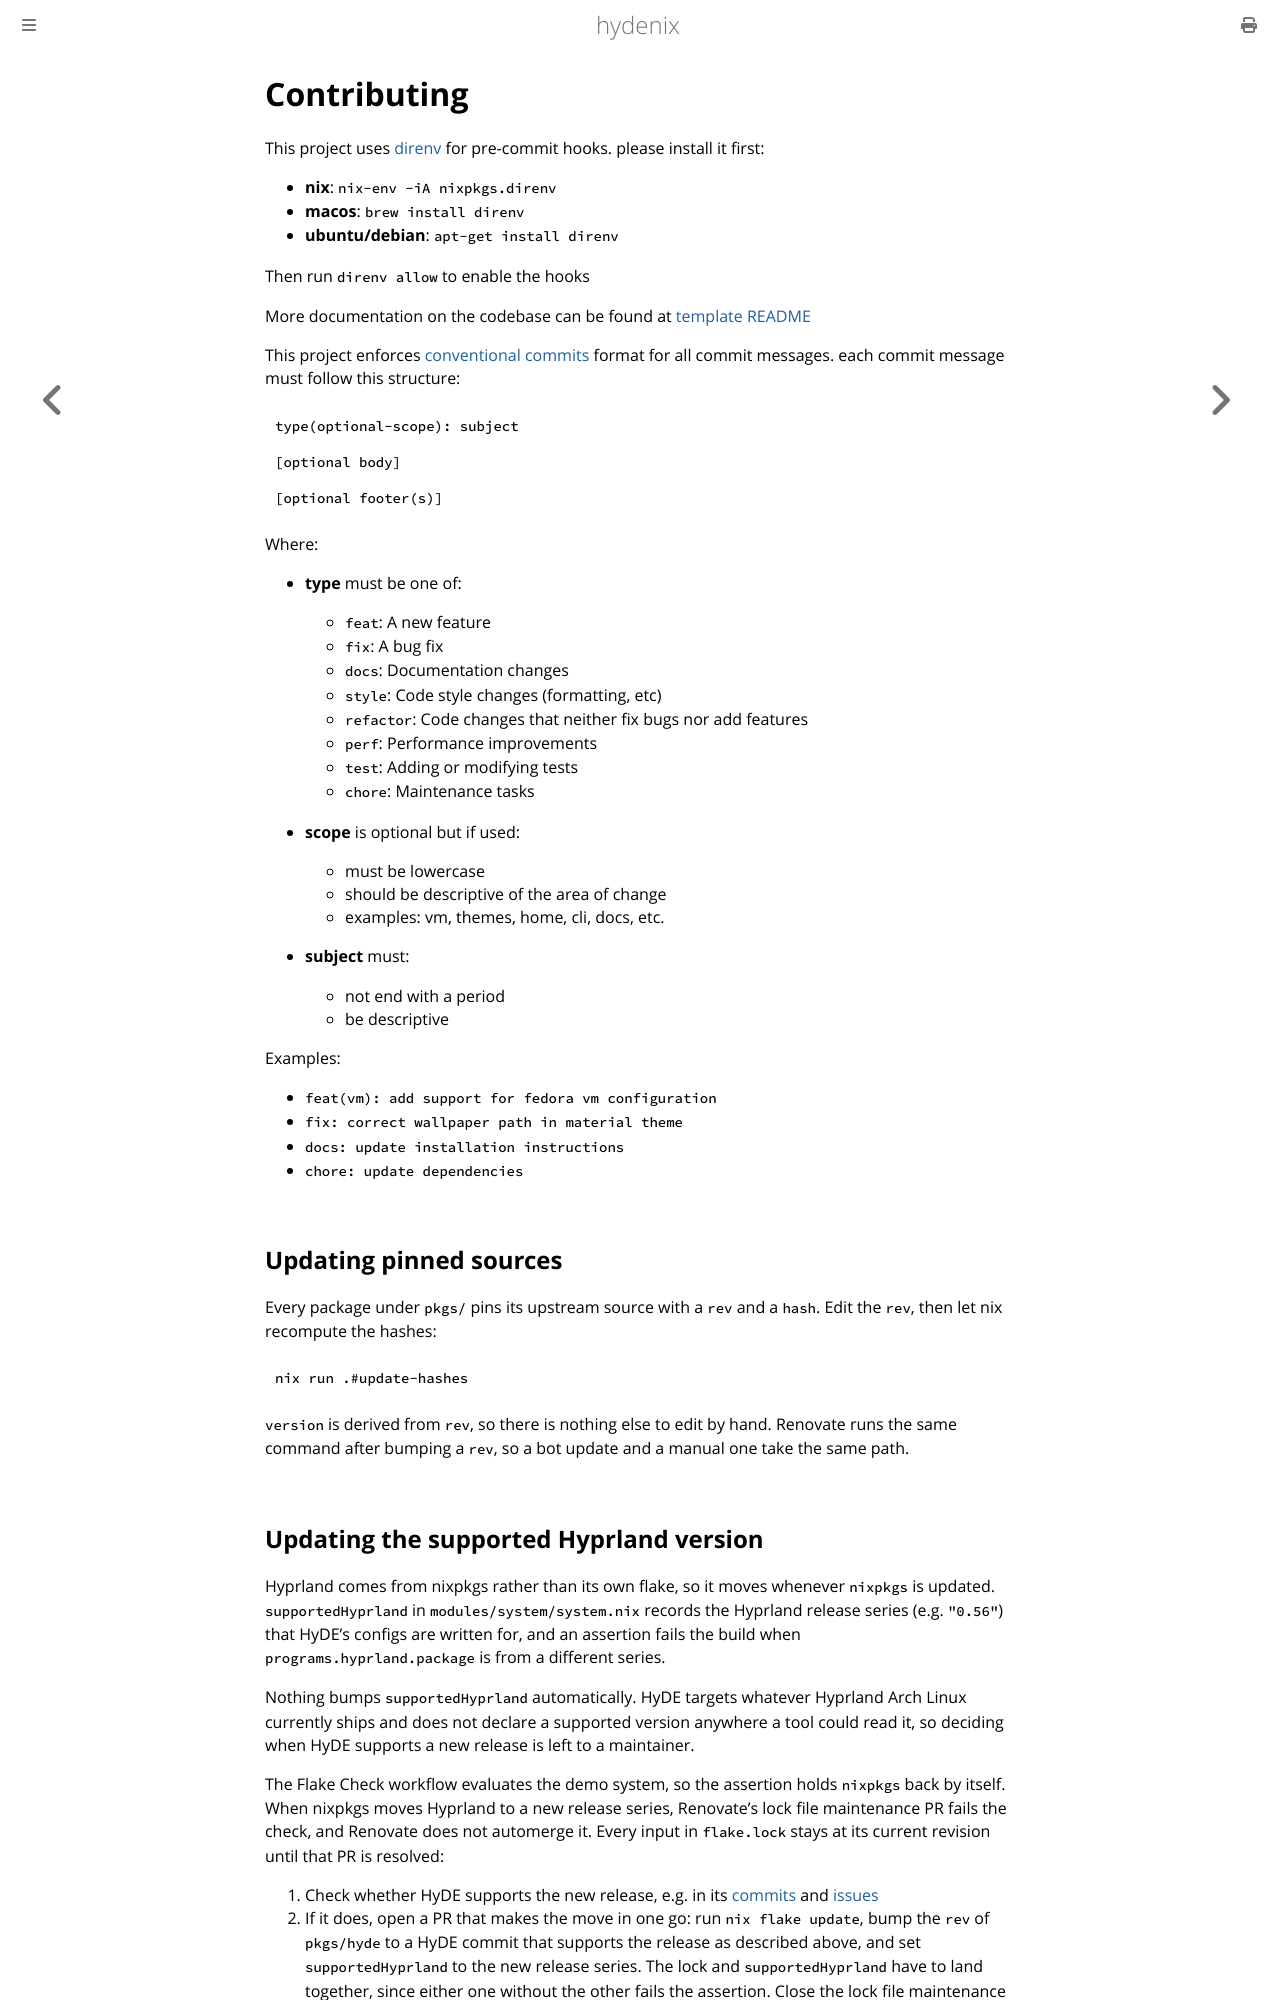

repository: santamn/hydenix · page: contributing.html · generator: mdbook

# Contributing

This project uses [direnv](https://direnv.net/) for pre-commit hooks. please install it first:

- **nix**: `nix-env -iA nixpkgs.direnv`
- **macos**: `brew install direnv`
- **ubuntu/debian**: `apt-get install direnv`

Then run `direnv allow` to enable the hooks

More documentation on the codebase can be found at [template README](https://github.com/santamn/hydenix/blob/main/template/README.md)

This project enforces [conventional commits](https://www.conventionalcommits.org/) format for all commit messages. each commit message must follow this structure:

```bash
type(optional-scope): subject

[optional body]

[optional footer(s)]
```

Where:

- **type** must be one of:
  - `feat`: A new feature
  - `fix`: A bug fix
  - `docs`: Documentation changes
  - `style`: Code style changes (formatting, etc)
  - `refactor`: Code changes that neither fix bugs nor add features
  - `perf`: Performance improvements
  - `test`: Adding or modifying tests
  - `chore`: Maintenance tasks

- **scope** is optional but if used:
  - must be lowercase
  - should be descriptive of the area of change
  - examples: vm, themes, home, cli, docs, etc.

- **subject** must:
  - not end with a period
  - be descriptive

Examples:

- `feat(vm): add support for fedora vm configuration`
- `fix: correct wallpaper path in material theme`
- `docs: update installation instructions`
- `chore: update dependencies`

## Updating pinned sources

Every package under `pkgs/` pins its upstream source with a `rev` and a `hash`. Edit the `rev`, then let nix recompute the hashes:

```bash
nix run .#update-hashes
```

`version` is derived from `rev`, so there is nothing else to edit by hand. Renovate runs the same command after bumping a `rev`, so a bot update and a manual one take the same path.
